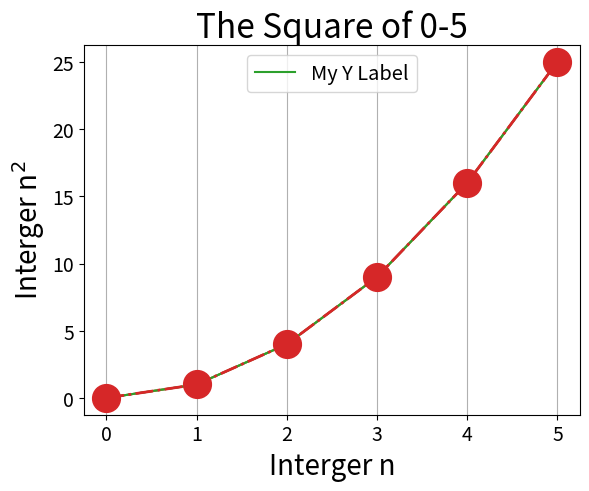
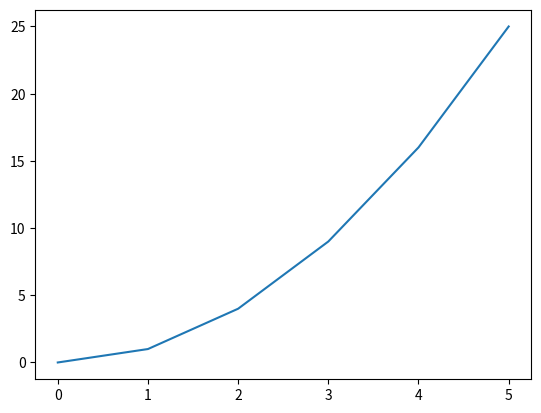

Generate these figures, in order, with matplotlib: (Note: this script raises an exception after producing the figures.)
## Jupyter notebook - allows plot interactions
#%matplotlib notebook

import matplotlib
import matplotlib.pyplot as plt
import numpy as np

print(matplotlib.__version__)
print(np.__version__)

## uncomment the following to test the help function
#help(plt.plot)

y_data = [0, 1, 4, 9, 16, 25]

plt.plot(y_data)
plt.show()

plt.plot(y_data)

plt.title('The Square of 0-5', fontsize=24)

plt.xlabel('Interger n', fontsize=20)
plt.ylabel('Interger n$^2$', fontsize=20)

plt.tick_params(axis='both', labelsize=14)

plt.show()

plt.plot(y_data, label='My Y Label')

plt.legend(loc='upper center', fontsize='x-large')

plt.grid(visible=True, which='major', axis='x')

plt.show()

plt.plot(y_data,
         linestyle='dashdot', linewidth=2, 
         marker='o', markersize=20)
plt.show()

numpy_data = np.arange(0, 6, 1)
numpy_data

plt.figure()

plt.plot(numpy_data**2)
plt.show()

range_data = range(0, 6, 1)

plt.plot(range_data**2)
plt.show() 

squared_values = []

## 1. a loop
# for value in range_data:
#     squared_values.append(value**2)

## 2. a lambda function with map
# squared_values = list(map(lambda x: x**2, range_data))

## 3. List comprehension
squared_values = [x**2 for x in range_data]

plt.plot(squared_values)
plt.show()

x_values = range(0, 1000, 50)
y_values = [x**2 for x in x_values]

plt.scatter(x_values, y_values, s=200)
plt.show()

plt.scatter(x_values, y_values, facecolor=[[0.6, 0.2, 0.2, 0.3]], s=200)
plt.show()

## Let's do this efficiently
color_spec = ['#9467bd', 'b', 'mediumseagreen', 'C5']
point_size=200

for spec in color_spec:
    plt.scatter(x_values, y_values, facecolor=spec, s=point_size)
    plt.show()

plt.scatter(x_values, y_values,
            marker='h', s=200, linewidth=7,
            facecolor='lightblue', edgecolor='purple',
            alpha=0.5)
plt.show()

plt.scatter(x_values, y_values, c=y_values, cmap=plt.cm.PuRd, s=100)
plt.show()

plt.scatter(x_values, y_values, c=y_values, cmap=plt.cm.prism, s=200)

plt.ticklabel_format(axis='both', style='scientific', scilimits=(0, 0))

plt.show()

plt.figure(figsize=[6.4, 4.8], dpi=300)

plt.scatter(x_values, y_values, c=y_values, cmap=plt.cm.plasma, s=50)

plt.savefig('squares.png', bbox_inches='tight')

plt.show()

x_data = np.arange(0.0, 1.0, 0.01)

y_data_human = 1 + np.sin(2 * np.pi * x_data)
y_data_alien = 1 + np.cos(2 * np.pi * x_data)

plt.plot(x_data, y_data_human, color='black',
         linewidth=5, linestyle='solid', label='Human Signal')

plt.plot(x_data, y_data_alien, color='red',
         linewidth=5, linestyle='dashdot', label='Alien Signal')

legend = plt.legend(loc='upper center', fontsize='large', shadow=True, )

plt.xlabel(xlabel='X-Axis (Unit)')
plt.ylabel(ylabel='Y-Axis (Unit)')

plt.title(label='Detecting Alien Life')

#plt.savefig("simple_matplotlib.png", bbox_inches='tight', dpi=300)
#plt.savefig("simple_matplotlib.svg")

plt.show()

plt.plot(x_data, y_data_human, color='black',
         linewidth=5, linestyle='solid', label='Human Signal')

plt.plot(x_data, y_data_alien, color='red',
         linewidth=5, linestyle='solid', label='Alien Signal')

legend = plt.legend(loc='upper center', shadow=True, fontsize='x-large',
                    frameon=True)

## new idea: rotation
plt.xticks(rotation='90', fontsize=18)
plt.yticks(rotation='0', fontsize=18)

## new idea: labelpad
plt.xlabel(xlabel='X-Axis (unit)', fontsize=18, fontweight='bold', labelpad=15)
plt.ylabel(ylabel='Y-Axis (unit)', fontsize=18, fontweight='bold', labelpad=15)

## new idea: title fontsize, fontstyle, fontweight
plt.title(label='Legal vs. Illegal Space Aliens',
          fontsize=18, fontstyle='italic', fontweight='bold')

## new idea: axes linewidth
plt.rc('axes', linewidth=5)

## new idea: major tick mark's length, width and color
plt.tick_params(which='major', length=10, width=5, colors='purple')

plt.show()

from matplotlib.ticker import AutoMinorLocator

plt.plot(x_data, y_data_human, color='black',
         linewidth=5, linestyle='solid', label='Human Signal')

plt.plot(x_data, y_data_alien, color='red',
         linewidth=5, linestyle='dashdot', label='Alien Signal')

legend = plt.legend(loc='upper center', shadow=False, fontsize='x-large',
                    frameon=True)

plt.xlabel(xlabel='X-Axis (unit)', fontsize=18, fontweight='bold', labelpad=15)
plt.ylabel(ylabel='Y-Axis (unit)', fontsize=18, fontweight='bold', labelpad=15)

plt.xticks(rotation='90', fontsize=18)
plt.yticks(fontsize=18)

plt.title(label='Legal vs. Illegal Space Aliens',
          fontsize=18, fontstyle='italic', fontweight='bold')

plt.rc('axes', linewidth=5)

## new ideas: tick range
##     must use numpy since the axis values are floats
##     the "+ 1" is needed to print the "2" major tick mark
my_y_range = np.arange(min(y_data_human), max(y_data_human) + 1, 1.0) 

plt.yticks(my_y_range)

## new ideas: major AND minor tick control
plt.minorticks_on()
plt.tick_params(axis='x', which='minor', direction='out')

plt.tick_params(which='both', width=5)

plt.tick_params(which='major', length=15, colors='purple')
plt.tick_params(which='minor', length=7.5, color='orange')

plt.show()

plt.plot(x_data, y_data_human, label='Human Signal', linewidth=15, zorder=1)
plt.plot(x_data, y_data_alien, label='Alien Signal', linewidth=15, zorder=2)

plt.show()

plt.plot(x_data, y_data_human, label='Human Signal', linewidth=15, zorder=2)
plt.plot(x_data, y_data_alien, label='Alien Signal', linewidth=15, zorder=1)

plt.show()

plt.style.available[:]

plt.style.use('dark_background')

plt.plot(x_data, y_data_human, label='Human Signal', linewidth=5)
plt.plot(x_data, y_data_alien, label='Alien Signal', linewidth=5)

plt.show()

## reset the style to default
plt.style.use('default')

plt.plot(x_data, y_data_human, label='Human Signal', linewidth=5)
plt.plot(x_data, y_data_alien, label='Alien Signal', linewidth=5)

plt.show()

time = [0.0, 0.5, 1.0, 1.5, 2.0, 2.5, 3.0, 3.5, 4.0,
        4.5, 5.0, 5.5, 6.0, 6.5, 7.0, 7.5, 8.0, 8.5,
        9.0, 9.5, 10.0, 10.5, 11.0, 11.5, 12.0, 12.5,
        13.0, 13.5]

exp = [0.1185, 0.6524, 0.1291, 0.9445, 0.0272, 0.7598, 0.8159, 0.8003,
       0.5716, 0.6651, 0.9983, 0.1004, 0.8433, 0.0067, 0.8238, 0.3952,
       0.6452, 0.848, 0.1986, 0.9114, 0.7693, 0.5009, 0.211, 0.9227,
       0.0461, 0.2177, 0.9554, 0.613]

sim = [0.2255, 0.3052, 0.0744, 0.7611, 0.1183, 0.045, 0.2669, 0.177,
       0.2433, 0.2302, 0.0772, 0.0805, 0.6214, 0.1156, 0.1607, 0.042,
       0.1123, 0.383, 0.5566, 0.667, 0.5655, 0.4875, 0.0104, 0.4968,
       0.2639, 0.2197, 0.944, 0.2423]

plt.bar(x=time, height=exp, color='red', alpha=0.5, width=0.3, label='Experimental')
plt.bar(x=time, height=sim, color='blue', alpha=0.5, width=0.3, label='Simulated')
plt.show()

exp_average = np.mean(exp)
sim_average = np.mean(sim)

# sample standard deviation via ddof=1 (i.e. this reproduces libreoffice stdev)
exp_std = np.std(exp, ddof=1)
sim_std = np.std(sim, ddof=1)

print(f'Experimental Average: {exp_average:0.2f}')
print(f'Simulated Average: {sim_average:0.2f}\n')
print(f'Experimental Standard Deviation: {exp_std:0.2f}')
print(f'Simulated Standard Deviation: {sim_std:0.2f}')

## Setup to show 1 bar graph within each category (i.e. 1 in exp. & 1 in sim.)
##   (change to 2, 3 or 4 to see what happens)
n_groups = 1
index = np.arange(n_groups)

bar_width = 0.3

rects1 = plt.bar(x=index, height=exp_average, width=bar_width,
                 color='red', alpha=0.5, label='Experimental',           
                 yerr=exp_std,
                 error_kw={'ecolor': 'darkred', 'alpha':0.2, 'elinewidth':4})

## to place this bar next to the above one: index+bar_width
rects2 = plt.bar(x=(index+bar_width), height=sim_average, width=bar_width,
                 color='blue', alpha=0.5, label='Simulated',
                 yerr=sim_std,
                 error_kw={'ecolor': 'darkblue', 'alpha':0.8, 'elinewidth':8})

plt.xlabel(xlabel='Methodology')
plt.ylabel(ylabel='Values')
plt.title(label='Experimental and Simulated Results')

plt.tick_params(axis='x',          ## changes apply only to the x-axis (option: x, y, both)
                which='both',      ## both major and minor ticks (major, minor, both)
                bottom=False,      ## ticks along the bottom edge are off
                top=False,         ## ticks along the top edge are off
                labelbottom=False) ## labels along the bottom edge are off

plt.legend()
plt.grid(False)

plt.show()

x_position = [0, 1, 2, 3, 4, 5, 6]
y_axis = [0.5, 1.0, 2.0, 3.0, 2.0, 1.0, 0.5]

plt.bar(x=x_position, height=y_axis, color=['black', 'black', 'black',
                                            'orange', 'black', 'black',
                                            'red'])

bars_labels = ['Cis', '30.0', 'Gauche', '90.0', '120.0', '150.0', 'Anti']

#plt.xticks(ticks=x_position, label=bars_labels) ## bug: doesn't work properly (v.3.4.1)
plt.xticks(x_position, bars_labels)

plt.show()

def plot_line():
    plt.style.use('seaborn-whitegrid')
    
    plt.plot(time, exp, linewidth=5, linestyle='-', label='Experimental')
    plt.plot(time, sim, linewidth=5, linestyle='--', label='Simulated')

    plt.xlabel(xlabel='Time (seconds)', fontsize=18, fontweight='bold')
    plt.ylabel(ylabel='Y-Axis (Unit)', fontsize=18, fontweight='bold')

    plt.yticks(fontsize=14)
    plt.xticks(time, rotation='90', fontsize=10)

    plt.title(label='Experimental and Simulated Results',
              fontsize=18, fontweight='bold')

    plt.grid(False)
    plt.legend()


def plot_scatter():
    x_values = [1, 2, 3, 4, 7]
    y_values = [1, 4, 9, 16, 49]

    plt.style.use('seaborn-whitegrid')
    
    plt.scatter(x_values, y_values, edgecolor='dimgray', linewidth=5,
                facecolor='purple', alpha=0.5, s=500, marker='s', label='Tests')
    plt.legend()


def plot_bar():
    plt.xkcd()
    
    rects1 = plt.bar(x=index, height=exp_average, width=bar_width,
                 color='red', alpha=0.4, label='Experimental',
                 yerr=exp_std,
                 error_kw={'ecolor': 'red', 'alpha':0.3, 'elinewidth':4})
    rects2 = plt.bar(index + bar_width, sim_average, bar_width,
                 color='blue', alpha=0.4, label='Simulated',
                 yerr=sim_std,
                 error_kw={'ecolor': 'blue', 'alpha':0.3, 'elinewidth':4})

    plt.xlabel(xlabel='Methodology')
    plt.ylabel(ylabel='Values')
    plt.title(label='Results by Methodology')

    plt.tick_params(axis='x', which='both', bottom=False, top=False, 
                    labelbottom=False)
    plt.legend()

## needed for the plot1
plt.figure(figsize=(15, 5))

## (2 rows, 1 column, first subplot position)
plt.subplot(2, 1, 1)
plot_line()

## (2 rows x 1 column grid, second subplot position)
plt.subplot(2, 1, 2)
plot_scatter()

# ## addes an extra height padding between the plots
plt.tight_layout(h_pad=3.0)
plt.show()

plt.figure(figsize=(11, 5))

## 2 rows, 2 columns, first subplot position (i.e. top, left position)
plt.subplot(2, 2, 1)
plot_line()

## 2 rows, 2 columns, third subplot position (i.e. bottom, left position)
plt.subplot(2, 2, 3)
plot_scatter()

## 1 rows, 2 columns, second subplot position (i.e. top + bottom, right position)
## right position
plt.subplot(1, 2, 2)
plot_bar()

plt.tight_layout(w_pad=3.0, h_pad=3.0)
plt.show()

plt.rcdefaults()

x_data = np.random.randn(100)
y_data = np.random.randn(100)

fig = plt.figure()

fig.subplots_adjust(wspace=0.5, hspace=1.0)

## 2x2 grid for plots 
ax1 = fig.add_subplot(2, 2, 1) ## first plot
ax2 = fig.add_subplot(2, 2, 2) ## second plot
ax3 = fig.add_subplot(2, 2, 3) ## third plot

ax1.set_xlabel(xlabel='plot 1 xlabel')
ax1.set_ylabel(ylabel='plot 1 ylabel')
ax1.set_xlim(-5, 5)

ax2.set_xlabel(xlabel='plot 2 xlabel')
ax2.set_ylabel(ylabel='plot 2 ylabel')
ax2.set_xlim(0, 50)

ax3.set_xlabel(xlabel='plot 3 xlabel')
ax3.set_ylabel(ylabel='plot 3 ylabel')
ax3.set_xlim(-5, 5)

ax1.scatter(x_data, y_data, color='blue')

ax2.plot(x_data.cumsum(), color='red', linewidth=2, linestyle='solid')

ax3.hist(x_data, bins=20, color='green', alpha=0.3)

plt.show()